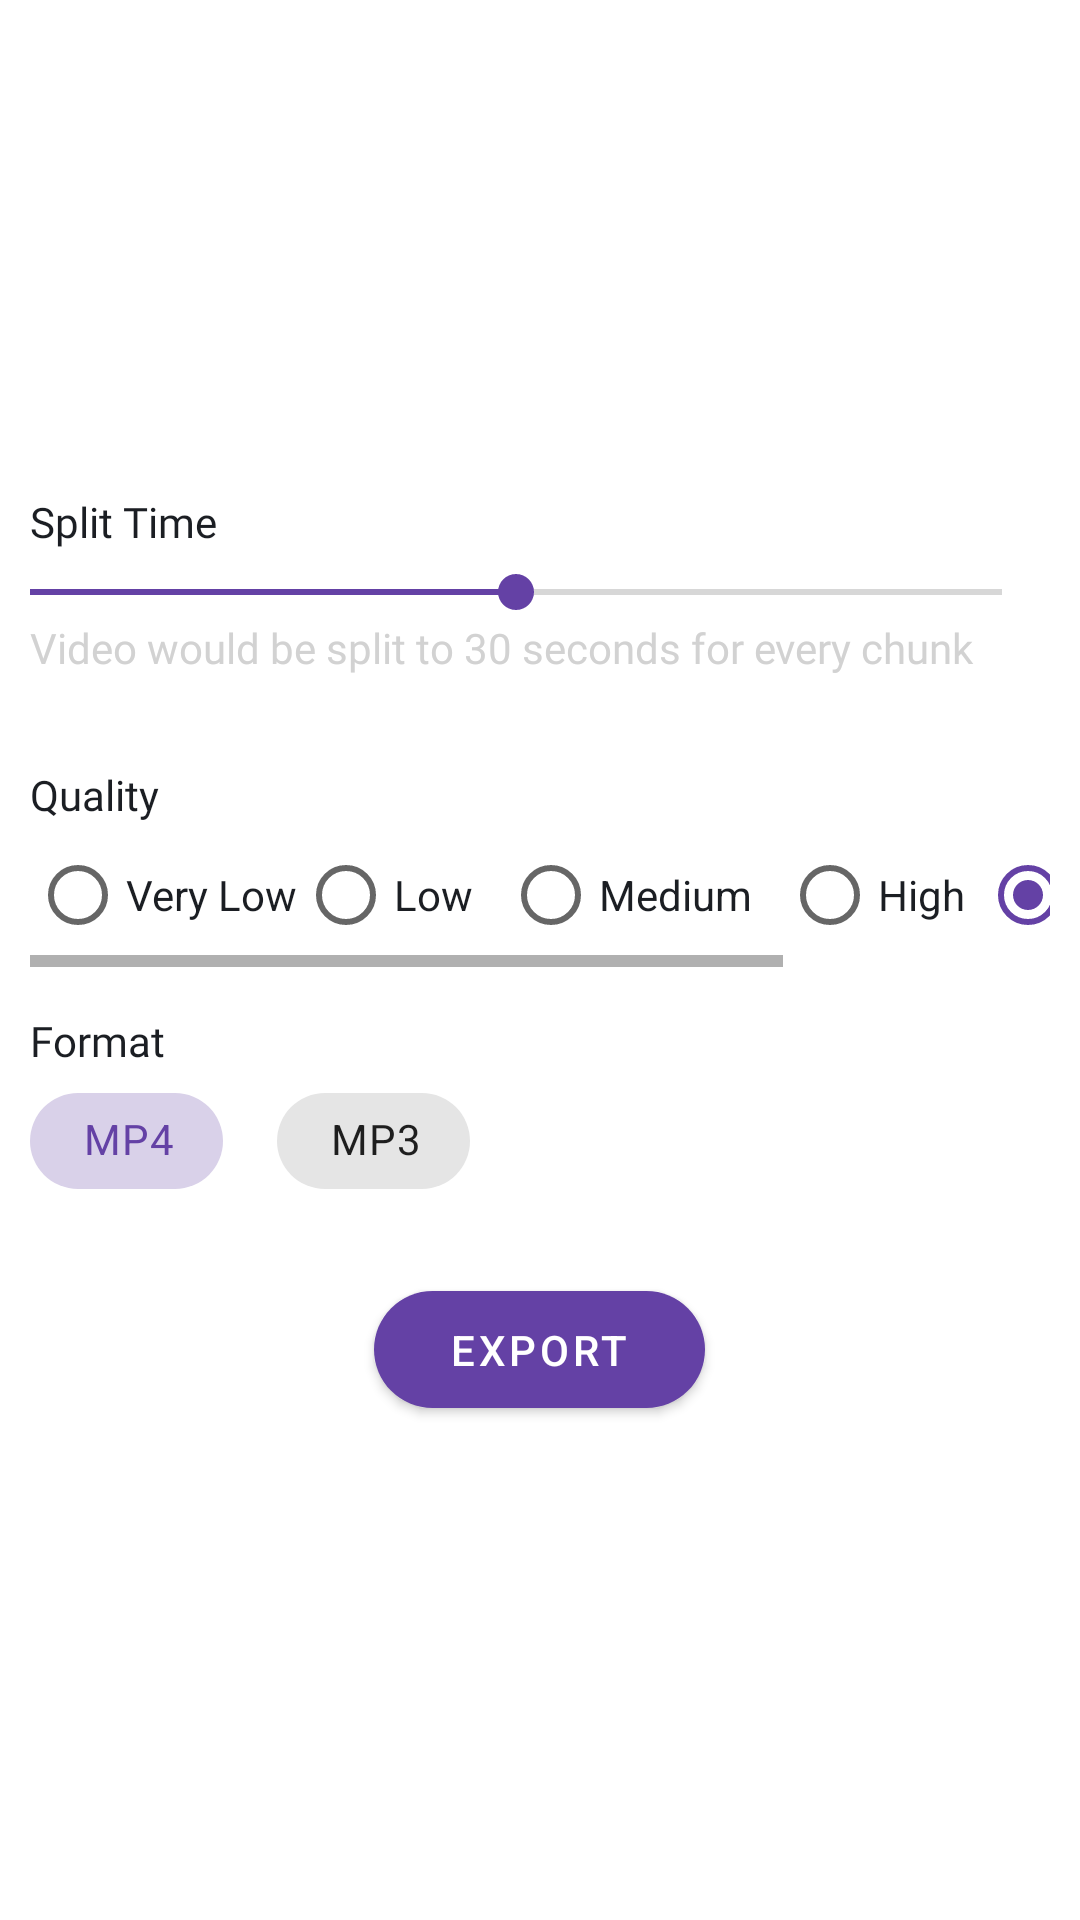

Reconstruct the res/layout file that produces this screen, plus the resources it refers to.
<!-- AndroidManifest.xml: application theme Theme.BookTweet -->
<!-- res/layout/fragment_video_configuration.xml -->
<?xml version="1.0" encoding="utf-8"?>
<RelativeLayout xmlns:android="http://schemas.android.com/apk/res/android"
    xmlns:app="http://schemas.android.com/apk/res-auto"
    style="@style/AlertDialogStyle"
    android:layout_width="match_parent"
    android:layout_height="400dp">

    <LinearLayout
        android:layout_width="match_parent"
        android:layout_height="wrap_content"
        android:layout_centerInParent="true"
        android:orientation="vertical"
        android:paddingHorizontal="10dp"
        android:paddingVertical="15dp">

        <LinearLayout
            android:layout_width="match_parent"
            android:layout_height="wrap_content"
            android:orientation="vertical">

            <TextView
                style="@style/Regular"
                android:layout_width="wrap_content"
                android:layout_height="wrap_content"
                android:text="Split Time" />

            <SeekBar
                android:id="@+id/seek_bar"
                android:layout_width="match_parent"
                android:layout_height="wrap_content"
                android:layout_marginTop="5dp"
                android:paddingStart="0dp"
                android:progress="50" />

            <TextView
                android:id="@+id/seek_bar_text"
                style="@style/Regular"
                android:layout_width="wrap_content"
                android:layout_height="wrap_content"
                android:text="Video would be split to 30 seconds for every chunk"
                android:textColor="@color/grey" />

        </LinearLayout>

        <View
            android:layout_width="0dp"
            android:layout_height="0dp"
            android:layout_marginVertical="15dp" />

        <LinearLayout
            android:layout_width="match_parent"
            android:layout_height="wrap_content"
            android:orientation="vertical">

            <TextView
                style="@style/Regular"
                android:layout_width="wrap_content"
                android:layout_height="wrap_content"
                android:text="Quality" />

            <HorizontalScrollView
                android:layout_width="match_parent"
                android:layout_height="wrap_content">

                <RadioGroup
                    android:id="@+id/quality_radio_group"
                    android:layout_width="match_parent"
                    android:layout_height="wrap_content"
                    android:orientation="horizontal">

                    <RadioButton
                        android:id="@+id/very_low"
                        style="@style/CustomRadioButtonStyle"
                        android:layout_width="wrap_content"
                        android:layout_height="wrap_content"
                        android:text="Very Low" />

                    <RadioButton
                        android:id="@+id/low"
                        style="@style/CustomRadioButtonStyle"
                        android:layout_width="wrap_content"
                        android:layout_height="wrap_content"
                        android:text="Low" />

                    <RadioButton
                        android:id="@+id/medium"
                        style="@style/CustomRadioButtonStyle"
                        android:layout_width="wrap_content"
                        android:layout_height="wrap_content"
                        android:layout_marginHorizontal="10dp"
                        android:text="Medium" />

                    <RadioButton
                        android:id="@+id/high"
                        style="@style/CustomRadioButtonStyle"
                        android:layout_width="wrap_content"
                        android:layout_height="wrap_content"
                        android:text="High" />

                    <RadioButton
                        android:id="@+id/normal"
                        style="@style/CustomRadioButtonStyle"
                        android:layout_width="wrap_content"
                        android:layout_height="wrap_content"
                        android:layout_marginHorizontal="5dp"
                        android:checked="true"
                        android:text="Normal (Original)" />

                </RadioGroup>
            </HorizontalScrollView>
        </LinearLayout>

        <View
            android:layout_width="0dp"
            android:layout_height="0dp"
            android:layout_marginTop="15dp" />

        <LinearLayout
            android:layout_width="match_parent"
            android:layout_height="wrap_content"
            android:orientation="vertical">

            <TextView
                style="@style/Regular"
                android:layout_width="wrap_content"
                android:layout_height="wrap_content"
                android:text="Format" />

            <com.google.android.material.chip.ChipGroup
                android:id="@+id/format_chip_group"
                android:layout_width="match_parent"
                android:layout_height="wrap_content"
                app:singleSelection="true">

                <com.google.android.material.chip.Chip
                    android:id="@+id/mp4"
                    style="@style/Widget.MaterialComponents.Chip.Choice"
                    android:layout_width="wrap_content"
                    android:layout_height="wrap_content"
                    android:checked="true"
                    android:text="MP4"
                    app:chipEndPadding="10dp"
                    app:chipStartPadding="10dp" />

                <com.google.android.material.chip.Chip
                    android:id="@+id/mp3"
                    style="@style/Widget.MaterialComponents.Chip.Choice"
                    android:layout_width="wrap_content"
                    android:layout_height="wrap_content"
                    android:layout_marginStart="10dp"
                    android:text="MP3"
                    app:chipEndPadding="10dp"
                    app:chipStartPadding="10dp" />

            </com.google.android.material.chip.ChipGroup>
        </LinearLayout>

        <com.google.android.material.button.MaterialButton
            android:id="@+id/done_btn"
            style="@style/RoundButton"
            android:layout_width="wrap_content"
            android:layout_height="wrap_content"
            android:layout_gravity="center_horizontal"
            android:layout_marginTop="20dp"
            android:paddingHorizontal="25dp"
            android:text="Export" />
    </LinearLayout>

</RelativeLayout>
<!-- resources referenced by this layout -->
<resources>
  <color name="grey">#d2d2d2</color>
  <style name="AlertDialogStyle" parent="">
          <item name="android:background">@drawable/drawable_alert_dialog_inset_light</item>
          <item name="android:insetLeft">20dp</item>
          <item name="android:insetRight">20dp</item>
      </style>
  <style name="CustomRadioButtonStyle" parent="Widget.AppCompat.CompoundButton.RadioButton">
          <item name="android:textColor">@color/neo_black</item>
      </style>
  <style name="Regular" parent="Widget.MaterialComponents.TextView">
          <item name="android:fontFamily">@font/open_sans_regular</item>
          <item name="android:textSize">14sp</item>
          <item name="drawableTint">@color/neo_black</item>
          <item name="android:textColor">@color/neo_black</item>
      </style>
  <style name="RoundButton" parent="Widget.MaterialComponents.Button">
          <item name="elevation">0dp</item>
          <item name="cornerRadius">24dp</item>
          <item name="android:paddingTop">10dp</item>
          <item name="android:paddingBottom">10dp</item>
          <item name="android:paddingLeft">15dp</item>
          <item name="android:paddingRight">15dp</item>
      </style>
  <style name="Theme.BookTweet" parent="Theme.MaterialComponents.DayNight.NoActionBar">
          
          
          <item name="colorPrimary">@color/colorPrimary</item>
          <item name="colorPrimaryVariant">@color/colorPrimary</item>
          <item name="colorOnPrimary">@color/white</item>
          
          <item name="colorSecondary">@color/colorPrimary</item>
          <item name="colorSecondaryVariant">@color/colorPrimary</item>
          <item name="android:windowLightStatusBar">true</item>
          <item name="colorOnSecondary">@color/black</item>
          
          <item name="imageButtonStyle">@style/ImageButtonStyle</item>
          <item name="bottomSheetDialogTheme">@style/BottomSheetDialogStyle</item>
          
          <item name="android:statusBarColor">@android:color/transparent</item>
          <item name="android:navigationBarColor">@android:color/transparent</item>
          <item name="snackbarStyle">@style/CustomSnackBarStyle</item>
          <item name="snackbarButtonStyle">@style/CustomSnackBarButtonStyle</item>
      </style>
  <color name="neo_black">#1b1e23</color>
  <color name="colorPrimary">#6441A5</color>
  <color name="white">#FFFFFFFF</color>
  <color name="black">#FF000000</color>
  <style name="ImageButtonStyle" parent="Widget.AppCompat.ImageButton">
          <item name="android:tint">@color/neo_black</item>
      </style>
  <style name="BottomSheetDialogStyle" parent="Theme.MaterialComponents.Light.BottomSheetDialog">
          <item name="bottomSheetStyle">@style/BottomSheetDialog</item>
      </style>
  <style name="CustomSnackBarStyle" parent="Widget.MaterialComponents.Snackbar">
  
          
          <item name="materialThemeOverlay">@style/ThemeOverlay.App.Snackbar</item>
  
          
          
          <item name="actionTextColorAlpha">1</item>
      </style>
  <style name="CustomSnackBarButtonStyle" parent="Widget.MaterialComponents.Button.TextButton.Snackbar">
          <item name="android:textColor">@android:color/white</item>
      </style>
  <style name="BottomSheetDialog" parent="Widget.MaterialComponents.BottomSheet.Modal">
          <item name="shapeAppearanceOverlay">@style/BottomSheetShapeAppearance</item>
          <item name="backgroundTint">@android:color/transparent</item>
      </style>
  <style name="ThemeOverlay.App.Snackbar" parent="">
          <item name="colorOnSurface">@color/colorPrimary</item>
      </style>
  <style name="BottomSheetShapeAppearance" parent="">
          <item name="cornerFamily">rounded</item>
          <item name="cornerSizeTopLeft">10dp</item>
          <item name="cornerSizeTopRight">10dp</item>
          <item name="cornerSizeBottomLeft">0dp</item>
          <item name="cornerSizeBottomRight">0dp</item>
      </style>
</resources>
